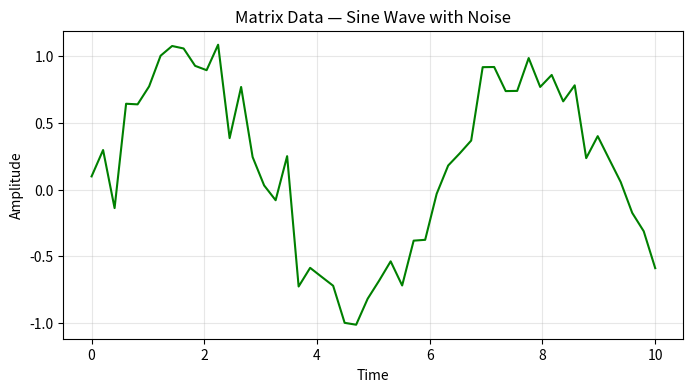

Python code for this plot:
"""
loading.py — Matrix Data Analysis Tool
=======================================
Demonstrates package management with pip and Poetry.

This program simulates Matrix data using numpy, analyzes it with pandas,
and generates visualizations with matplotlib. It showcases proper dependency
management by checking for required packages and providing installation
instructions for both pip and Poetry.
"""

import sys


# ── Dependency check ───────────────────────────────────────

def check_dependencies():
    """Check if required packages are installed and report their versions."""
    packages = [
        ("numpy",   "Numerical computation"),
        ("pandas",     "Data manipulation"),
        ("matplotlib",  "Visualization"),
    ]

    available = {}
    missing = []

    for pkg_name, purpose in packages:
        try:
            pkg = __import__(pkg_name)
            ver = getattr(pkg, "__version__", "unknown")
            available[pkg_name] = (ver, purpose)
            print(f"  [OK] {pkg_name} ({ver}) - {purpose} ready")
        except ImportError:
            missing.append(pkg_name)
            print(f"  [FAIL] {pkg_name} - {purpose} NOT INSTALLED")

    return available, missing


# ── Installation guide ──────────────────────────────────────

INSTALL_GUIDE = r"""
┌────────────────────────────────────────────────────────────┐
│                   INSTALLATION GUIDE                       │
├────────────────────────────────────────────────────────────┤
│                                                           │
│  Option 1: Using pip                                      │
│    $ pip install -r requirements.txt                      │
│    $ python3 loading.py                                   │
│                                                           │
│  Option 2: Using Poetry                                   │
│    $ poetry install                                       │
│    $ poetry run python loading.py                         │
│                                                           │
│  pip:    Installs packages globally or in active venv     │
│          Uses requirements.txt for flat listing           │
│                                                           │
│  Poetry: Creates isolated environment automatically       │
│          Uses pyproject.toml with metadata & versions     │
│          Locks exact deps in poetry.lock                  │
└───────────────────────────────────────────────────────────┘
"""


# ── Data analysis & visualisation ───────────────────────────

def run_analysis():
    import numpy
    import pandas
    import matplotlib
    import matplotlib.pyplot as plot

    print("\nAnalyzing Matrix data...")

    # Generate data with numpy
    x = numpy.linspace(0, 10, 50)
    y = numpy.sin(x) + numpy.random.normal(0, 0.2, 50)

    # Build a DataFrame with pandas
    df = pandas.DataFrame({"x": x, "y": y})
    print(df.describe())

    # Simple plot with matplotlib
    plot.figure(figsize=(8, 4))
    plot.plot(df["x"].to_numpy(), df["y"].to_numpy(), "g-", linewidth=1.5)
    plot.title("Matrix Data — Sine Wave with Noise")
    plot.xlabel("Time")
    plot.ylabel("Amplitude")
    plot.grid(True, alpha=0.3)
    out = "matrix_analysis.png"
    plot.savefig(out)
    plot.close()

    print(f"\nVisualization saved to: {out}")


if __name__ == "__main__":
    print("LOADING STATUS: Loading programs...")
    print("Checking dependencies:")

    _, missing = check_dependencies()

    if missing:
        print("\n  Some dependencies are missing.")
        print(INSTALL_GUIDE)
        sys.exit(1)

    run_analysis()
